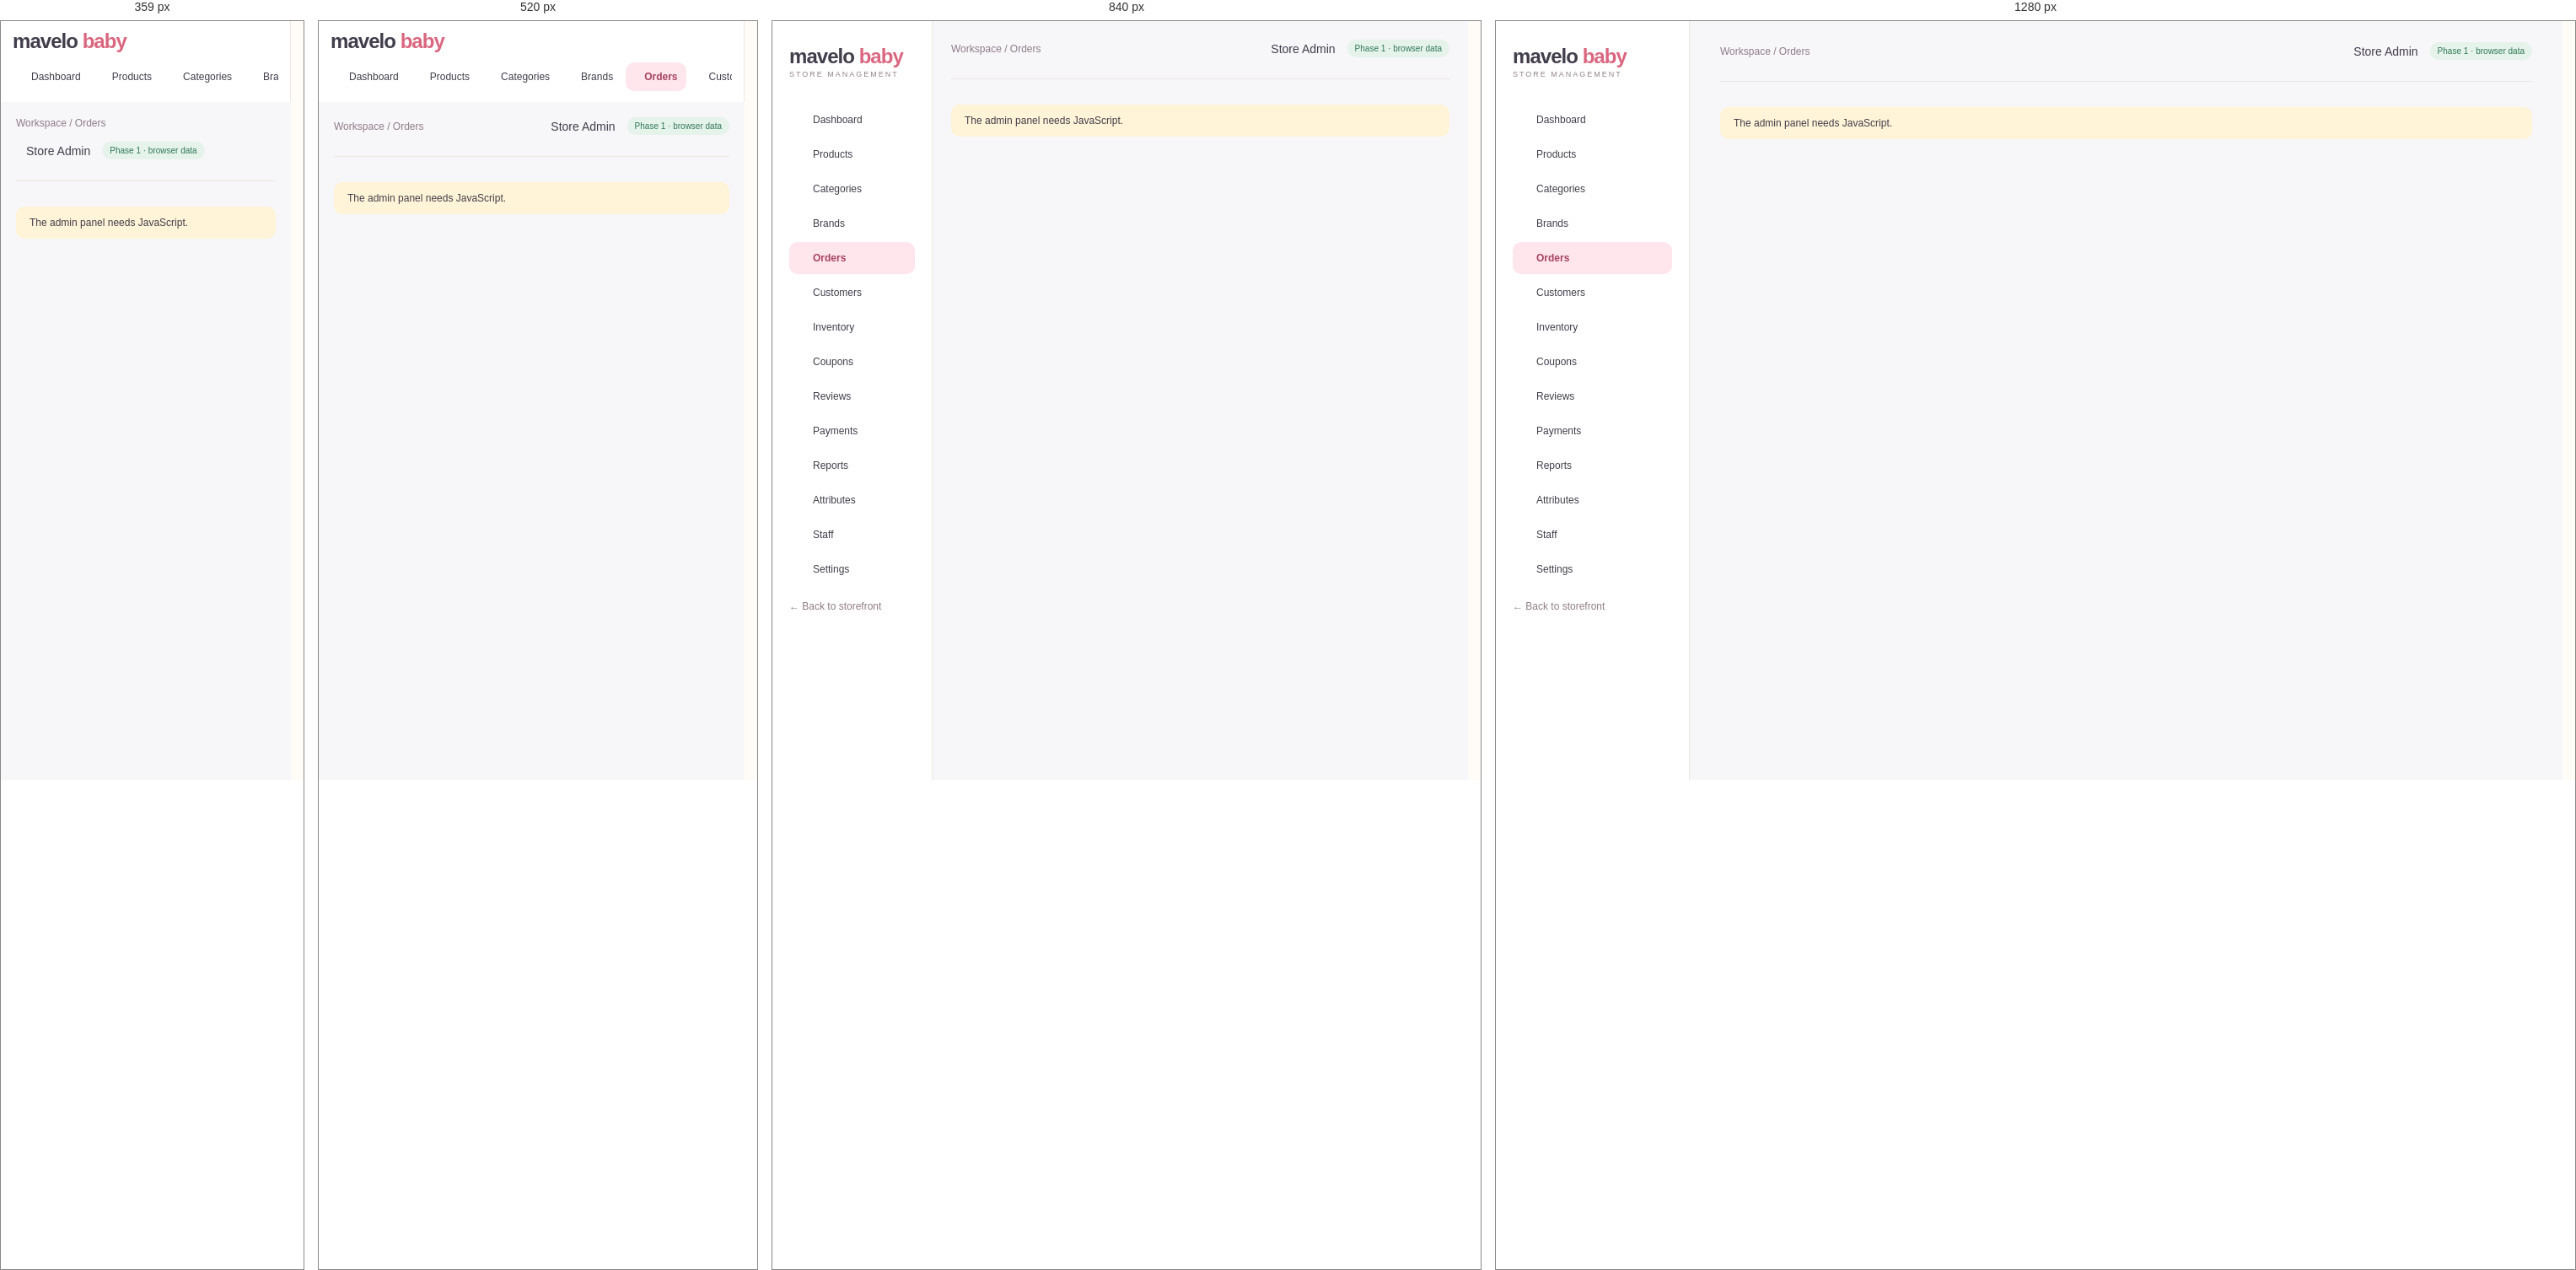
Rendered at 359 px, 520 px, 840 px and 1280 px, left to right.

<!-- file: orders.html -->
<!doctype html>
<html lang="en"><head><meta charset="utf-8"><meta name="viewport" content="width=device-width,initial-scale=1">
<title>Orders · Admin | MaveloBaby</title><meta name="description" content="MaveloBaby store management"><meta name="robots" content="noindex,nofollow">
<meta name="theme-color" content="#FFE5EC"><link rel="icon" href="../assets/img/favicon.svg" type="image/svg+xml">
<link rel="preconnect" href="https://fonts.googleapis.com"><link rel="preconnect" href="https://fonts.gstatic.com" crossorigin><link href="https://fonts.googleapis.com/css2?family=DM+Sans:wght@400;500;600;700&family=Manrope:wght@400;500;600;700;800&display=swap" rel="stylesheet"><link rel="stylesheet" href="../assets/css/style.css"><link rel="stylesheet" href="../assets/css/admin.css">
<script defer src="../assets/js/lucide.js"></script><script defer src="../assets/js/data.js"></script><script defer src="../assets/js/core.js"></script><script defer src="../assets/js/admin.js"></script></head><body data-page="admin-orders" data-root="../"><a class="skip" href="#main">Skip to content</a><div class="admin"><aside class="sidebar"><a href="index.html" class="logo">mavelo <span>baby</span><small>STORE MANAGEMENT</small></a><nav aria-label="Admin"><a href="index.html" class="" ><i data-lucide="layout-dashboard"></i>Dashboard</a><a href="products.html" class="" ><i data-lucide="package"></i>Products</a><a href="categories.html" class="" ><i data-lucide="shapes"></i>Categories</a><a href="brands.html" class="" ><i data-lucide="tag"></i>Brands</a><a href="orders.html" class="active" aria-current=page><i data-lucide="shopping-bag"></i>Orders</a><a href="customers.html" class="" ><i data-lucide="users"></i>Customers</a><a href="inventory.html" class="" ><i data-lucide="boxes"></i>Inventory</a><a href="coupons.html" class="" ><i data-lucide="ticket-percent"></i>Coupons</a><a href="reviews.html" class="" ><i data-lucide="star"></i>Reviews</a><a href="payments.html" class="" ><i data-lucide="wallet"></i>Payments</a><a href="reports.html" class="" ><i data-lucide="chart-no-axes-combined"></i>Reports</a><a href="attributes.html" class="" ><i data-lucide="sliders-horizontal"></i>Attributes</a><a href="staff.html" class="" ><i data-lucide="user-round-cog"></i>Staff</a><a href="settings.html" class="" ><i data-lucide="settings"></i>Settings</a></nav><a class="muted logout" href="../index.html">← Back to storefront</a></aside>
<main class="adminmain" id="main"><header class="adminheader"><span class="muted">Workspace / Orders</span><span class="who"><i data-lucide="bell"></i> Store Admin <span class="badge">Phase 1 · browser data</span></span></header><div id="view"><noscript><div class="notice">The admin panel needs JavaScript.</div></noscript></div></main></div><dialog id="modal" aria-label="Dialog"></dialog><div id="toast" role="status" aria-live="polite"></div></body></html>

/* @media block from style.css */
@media (max-width: 1000px) {
  .wrap {
    padding: 0 22px;
  }
  .header {
    padding-top: 20px;
    padding-bottom: 20px;
    gap: 15px;
  }
  .nav .wrap {
    gap: 18px;
  }
  .hero h1 {
    font-size: 43px;
  }
  .herocopy {
    padding: 40px 25px;
  }
  .category .bubble {
    width: 85px;
    height: 85px;
  }
  .grid {
    gap: 15px;
  }
  .shopgrid {
    grid-template-columns: repeat(2, 1fr);
  }
  .admin {
    grid-template-columns: 190px 1fr;
  }
  .adminmain {
    padding: 22px;
  }
  .stats {
    grid-template-columns: repeat(2, 1fr);
  }
  .admin .twocol {
    grid-template-columns: 1fr;
  }
  .footergrid {
    gap: 20px;
  }
  .detail {
    gap: 30px;
  }
}

/* @media block from style.css */
@media (max-width: 680px) {
  .wrap {
    padding: 0 18px;
  }
  .announce {
    font-size: 10px;
  }
  .header {
    flex-wrap: wrap;
    padding: 18px;
  }
  .logo {
    font-size: 25px;
  }
  .icons {
    margin-left: auto;
    gap: 13px;
  }
  .search {
    order: 3;
    width: 100%;
    max-width: none;
    flex-basis: 100%;
    padding: 5px 15px;
  }
  .nav {
    display: none;
  }
  .nav.open {
    display: block;
  }
  .nav .wrap {
    flex-wrap: wrap;
    padding: 18px;
    gap: 20px;
  }
  .nav .end {
    margin-left: 0;
  }
  .mobileonly {
    display: inline-block;
  }
  .hero {
    grid-template-columns: 1fr;
    margin-top: 18px;
    min-height: 0;
  }
  .herocopy {
    padding: 32px 25px 20px;
  }
  .hero h1 {
    font-size: 39px;
    margin: 15px 0;
  }
  .heroart {
    height: 300px;
    border-radius: 45% 45% 0 0;
    margin-top: -10px;
  }
  .trust {
    gap: 13px;
    flex-wrap: wrap;
    font-size: 10px;
  }
  .trust span:last-child {
    display: none;
  }
  .section {
    padding-top: 35px;
  }
  .sectionhead h2 {
    font-size: 25px;
  }
  .sectionhead p {
    font-size: 11px;
  }
  .categorygrid {
    grid-template-columns: repeat(3, 1fr);
    gap: 20px;
  }
  .category .bubble {
    width: 80px;
    height: 80px;
  }
  .grid,
  .shopgrid {
    grid-template-columns: repeat(2, minmax(0, 1fr));
    gap: 20px 12px;
  }
  .card h3 {
    font-size: 12px;
  }
  .card .meta {
    font-size: 9px;
  }
  .tag {
    font-size: 8px;
    left: 7px;
    padding: 5px 7px;
  }
  .quick {
    display: none;
  }
  .heart {
    width: 28px;
    height: 28px;
    right: 6px;
  }
  .promos,
  .reviews,
  .detail,
  .twocol {
    grid-template-columns: 1fr;
  }
  .promos {
    margin-top: 35px;
  }
  .promo {
    padding: 25px;
  }
  .brands {
    font-size: 18px;
    gap: 22px;
  }
  .newsletter {
    display: block;
    padding: 25px;
  }
  .newsletter form {
    margin-top: 20px;
    flex-direction: column;
  }
  .footergrid {
    grid-template-columns: 1fr 1fr;
    gap: 25px;
  }
  .footergrid > div:first-child {
    grid-column: 1/-1;
  }
  .copyright {
    gap: 20px;
    line-height: 1.6;
  }
  .shoplayout {
    grid-template-columns: 1fr;
    gap: 15px;
  }
  .filters {
    border: 0;
    padding: 15px;
    background: #f6f0ed;
    border-radius: 12px;
  }
  .filters .filteroptions {
    display: flex;
    flex-wrap: wrap;
    gap: 6px 15px;
  }
  .filters label {
    margin: 5px 0;
  }
  .filters h3 {
    font-size: 14px;
  }
  .toolbar {
    font-size: 11px;
  }
  .pagetitle {
    font-size: 31px;
    margin-bottom: 20px;
  }
  .detail h1 {
    font-size: 29px;
  }
  .cartrow {
    gap: 10px;
    flex-wrap: wrap;
  }
  .cartrow .art {
    width: 70px;
  }
  .cartrow h3 {
    font-size: 13px;
  }
  .formgrid {
    grid-template-columns: 1fr;
  }
  .admin {
    display: block;
  }
  .sidebar {
    padding: 15px;
  }
  .sidebar nav {
    display: flex;
    overflow: auto;
    margin-top: 15px;
    gap: 5px;
  }
  .sidebar nav a {
    white-space: nowrap;
    padding: 10px;
  }
  .adminmain {
    padding: 18px;
  }
  .adminheader {
    gap: 15px;
  }
  .admin h1 {
    font-size: 25px;
  }
  .stats {
    gap: 10px;
  }
  .stat {
    padding: 15px;
  }
  .stat strong {
    font-size: 23px;
  }
  .gallery {
    grid-template-columns: repeat(3, 1fr);
  }
  .rowactions {
    gap: 3px;
  }
  .detail .btn {
    padding: 13px 20px;
  }
}

/* @media block from style.css */
@media (max-width: 680px) {
  .header {
    gap: 10px;
  }
  .header .logo {
    font-size: 23px;
  }
  .header .logo small {
    font-size: 6px;
    letter-spacing: 1px;
  }
  .header .icons {
    gap: 8px;
  }
  .header .iconbtn {
    padding: 3px;
  }
  .header .search {
    margin-top: 7px;
  }
  .header .icons small:empty {
    display: none;
  }
}

/* @media block from style.css */
@media (max-width: 680px) {
  .dd .menu {
    position: static;
    display: block;
    border: 0;
    box-shadow: none;
    padding: 0 0 0 12px;
    margin: 0;
  }
  .dd::after {
    display: none;
  }
  .gifttile {
    grid-column: span 2;
    padding: 22px;
  }
  .hero .heroart {
    min-height: 0;
  }
}

/* @media block from style.css */
@media (max-width: 680px) {
  .sitehead .header {
    padding-top: 12px;
    padding-bottom: 12px;
  }
  .sitehead.scrolled .search {
    display: none;
  }
  .nav.open {
    max-height: calc(100vh - 130px);
    overflow: auto;
  }
  html {
    scroll-padding-top: 110px;
  }
}

/* @media block from style.css */
@media (max-width: 680px) {
  /* header row: menu | logo | icons, search underneath */
  .sitehead .header {
    display: grid;
    grid-template-columns: auto 1fr auto;
    align-items: center;
    column-gap: 6px;
    row-gap: 10px;
    padding: 10px 14px 12px;
  }
  .sitehead .header .mobileonly {
    display: inline-flex;
    align-items: center;
    justify-content: center;
    width: 44px;
    height: 44px;
    margin-left: -8px;
    padding: 0;
    border-radius: 50%;
    color: var(--ink);
    -webkit-tap-highlight-color: transparent;
  }
  .sitehead .header .mobileonly:active {
    background: var(--soft);
  }
  .sitehead .header .logo {
    font-size: 24px;
    line-height: 1.05;
    justify-self: start;
    min-width: 0;
  }
  .sitehead .header .logo small {
    font-size: 7.5px;
    letter-spacing: 1.2px;
    white-space: nowrap;
  }
  .sitehead .header .mobileonly {
    grid-column: 1;
    grid-row: 1;
  }
  .sitehead .header .logo {
    grid-column: 2;
    grid-row: 1;
  }
  .sitehead .header .icons {
    grid-column: 3;
    grid-row: 1;
    margin: 0;
    gap: 2px;
  }
  .sitehead .header .icons .iconbtn {
    width: 40px;
    height: 40px;
    display: inline-flex;
    align-items: center;
    justify-content: center;
    padding: 0;
  }
  .sitehead .header .icons small {
    top: 3px;
    right: 1px;
  }
  .sitehead .header .search {
    grid-column: 1 / -1;
    grid-row: 2;
    order: 0;
    width: 100%;
    max-width: none;
    margin: 0;
    padding: 4px 6px 4px 16px;
  }
  .sitehead .header .search input {
    font-size: 16px; /* prevents iOS zoom on focus */
    min-width: 0;
    padding: 8px 0;
  }
  /* keep header height constant while scrolling (prevents jitter) */
  .sitehead .header,
  .sitehead.scrolled .header {
    padding: 10px 14px 12px;
    transition: none;
  }
  .sitehead.scrolled .header .search {
    display: flex;
  }

  /* drawer */
  .nav,
  .sitehead .nav {
    display: flex;
    flex-direction: column;
    position: fixed;
    top: 0;
    left: 0;
    bottom: 0;
    width: min(86vw, 340px);
    max-height: none;
    overflow: hidden;
    background: var(--bg);
    border: 0;
    box-shadow: 18px 0 50px #4a2f3a26;
    z-index: 100;
    transform: translateX(-102%);
    visibility: hidden;
    transition:
      transform 0.32s cubic-bezier(0.22, 0.8, 0.24, 1),
      visibility 0s linear 0.32s;
    overscroll-behavior: contain;
  }
  .nav.open,
  .sitehead .nav.open {
    display: flex;
    max-height: none;
    transform: none;
    visibility: visible;
    transition:
      transform 0.32s cubic-bezier(0.22, 0.8, 0.24, 1),
      visibility 0s;
  }
  .navscrim {
    display: block;
    position: fixed;
    inset: 0;
    background: #2f2530;
    opacity: 0;
    visibility: hidden;
    z-index: 99;
    transition:
      opacity 0.3s,
      visibility 0s linear 0.3s;
    -webkit-tap-highlight-color: transparent;
  }
  .navscrim.show {
    opacity: 0.45;
    visibility: visible;
    transition: opacity 0.3s;
  }
  body.navlock {
    overflow: hidden;
    touch-action: none;
  }

  .navhead {
    display: flex;
    align-items: center;
    justify-content: space-between;
    flex: none;
    padding: 14px 10px 14px 22px;
    border-bottom: 1px solid var(--line);
  }
  .navhead .logo {
    font-size: 24px;
  }
  .navhead .navclose {
    display: inline-flex;
    align-items: center;
    justify-content: center;
    width: 44px;
    height: 44px;
    border: 0;
    border-radius: 50%;
    background: var(--soft);
    color: var(--ink);
    padding: 0;
  }

  .nav .wrap,
  .sitehead .nav .wrap {
    flex: 1;
    display: flex;
    flex-direction: column;
    flex-wrap: nowrap;
    align-items: stretch;
    gap: 0;
    min-height: 0;
    width: 100%;
    padding: 6px 0 24px;
    overflow-y: auto;
    -webkit-overflow-scrolling: touch;
    font-size: 16px;
  }
  .nav .wrap > a,
  .nav .dd > a {
    display: flex;
    align-items: center;
    justify-content: space-between;
    width: 100%;
    min-height: 54px;
    padding: 0 22px;
    font-size: 16px;
    font-weight: 600;
    border-bottom: 1px solid var(--line);
    -webkit-tap-highlight-color: transparent;
  }
  .nav .wrap > a:active,
  .nav .dd > a:active {
    background: var(--soft);
  }
  .nav .dd {
    border: 0;
  }
  .nav .dd > a svg {
    width: 20px !important;
    height: 20px !important;
    flex: none;
    transition: transform 0.25s;
    color: #8f7c87;
  }
  .nav .dd.open > a {
    color: #c74b68;
    border-bottom-color: transparent;
  }
  .nav .dd.open > a svg {
    transform: rotate(180deg);
    color: #c74b68;
  }
  .nav .dd .menu {
    display: block;
    position: static;
    min-width: 0;
    margin: 0;
    padding: 0;
    border: 0;
    border-radius: 0;
    background: #fdf3f0;
    box-shadow: none;
    overflow: hidden;
    max-height: 0;
    visibility: hidden;
    transition:
      max-height 0.28s ease,
      visibility 0s linear 0.28s;
  }
  .nav .dd.open .menu {
    max-height: 80vh;
    visibility: visible;
    transition: max-height 0.28s ease;
    border-bottom: 1px solid var(--line);
  }
  .nav .dd .menu a {
    display: block;
    padding: 13px 22px 13px 38px;
    font-size: 15px;
    font-weight: 500;
    border-radius: 0;
    -webkit-tap-highlight-color: transparent;
  }
  .nav .dd .menu a:first-child {
    margin-top: 4px;
  }
  .nav .dd .menu a:last-child {
    margin-bottom: 8px;
  }
  .nav .dd .menu a:active {
    background: var(--soft);
  }
  .nav .wrap > a.end {
    margin: 22px 22px 0;
    width: auto;
    min-height: 50px;
    justify-content: center;
    border: 1px solid var(--line);
    border-radius: 40px;
    background: var(--soft);
    font-size: 14px;
    color: #a53a4f;
  }
}

/* @media block from style.css */
@media (max-width: 360px) {
  .sitehead .header .logo small {
    display: none;
  }
}

/* @media block from style.css */
@media (max-width: 680px) {
  #modal {
    width: 100vw;
    max-width: 100vw;
    max-height: 94dvh;
    margin: auto 0 0;
    border-radius: 26px 26px 0 0;
  }
  #modal .modalbody {
    max-height: 94dvh;
    padding: 20px 18px 28px;
  }
  #modal .detail {
    grid-template-columns: minmax(0, 1fr);
    gap: 20px;
  }
  #modal .detail h1 {
    font-size: 24px;
  }
  #modal .modalclose {
    top: 10px;
    right: 10px;
    background: #fff;
  }
}

/* @media block from style.css */
@media (max-width: 680px) {
  .heroslides {
    height: 300px;
    min-height: 0;
    border-radius: 45% 45% 0 0;
    margin-top: -10px;
  }
}

/* @media block from admin.css */
@media(max-width:680px){.admin .filters-row{flex-direction:column;align-items:stretch}.admin .adminheader{flex-wrap:wrap}.admin dialog{padding:20px}}

/* @media block from admin.css */
@media(max-width:680px){.sidebar{height:auto;position:sticky;top:0;z-index:40;padding:10px 14px;overflow:visible}.sidebar .logo small,.sidebar .logout{display:none}.sidebar nav{margin-top:8px}}